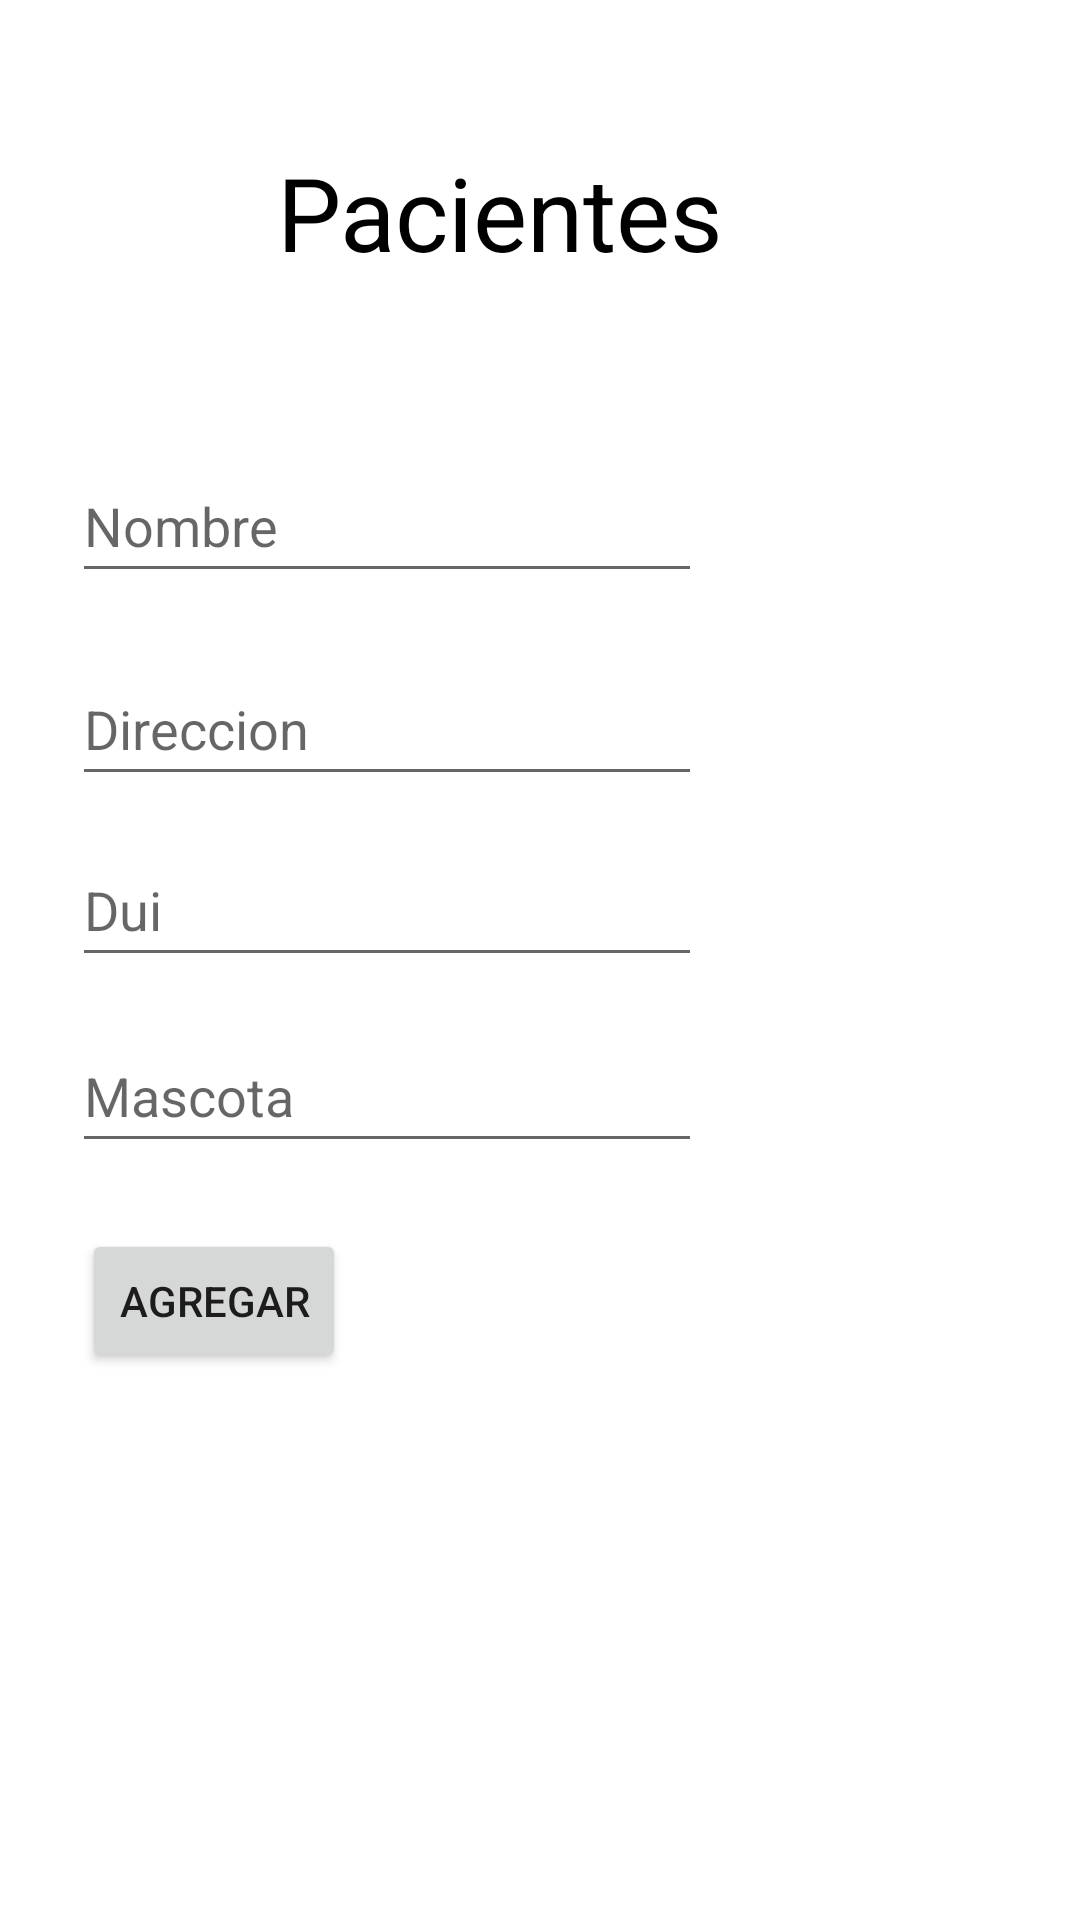

Here is an Android app screen rendered from its layout file. Give the layout XML and the strings, colors and styles it references.
<!-- AndroidManifest.xml: application theme Theme.Proyecto_Catedra -->
<!-- res/layout/paciente.xml -->
<?xml version="1.0" encoding="utf-8"?>
<androidx.constraintlayout.widget.ConstraintLayout xmlns:android="http://schemas.android.com/apk/res/android"
    xmlns:app="http://schemas.android.com/apk/res-auto"
    xmlns:tools="http://schemas.android.com/tools"
    android:layout_width="match_parent"
    android:layout_height="match_parent">

    <EditText
        android:id="@+id/editTextDui"
        android:layout_width="wrap_content"
        android:layout_height="wrap_content"
        android:autofillHints=""
        android:ems="10"
        android:hint="@string/dui"
        android:inputType="textPersonName"
        android:minHeight="48dp"
        app:layout_constraintBottom_toBottomOf="parent"
        app:layout_constraintEnd_toEndOf="parent"
        app:layout_constraintHorizontal_bias="0.159"
        app:layout_constraintStart_toStartOf="parent"
        app:layout_constraintTop_toTopOf="parent"
        app:layout_constraintVertical_bias="0.469"
        tools:ignore="LabelFor" />

    <EditText
        android:id="@+id/editTextDireccion"
        android:layout_width="wrap_content"
        android:layout_height="wrap_content"
        android:autofillHints=""
        android:ems="10"
        android:hint="@string/direccion"
        android:inputType="textPersonName"
        android:minHeight="48dp"
        app:layout_constraintBottom_toBottomOf="parent"
        app:layout_constraintEnd_toEndOf="parent"
        app:layout_constraintHorizontal_bias="0.159"
        app:layout_constraintStart_toStartOf="parent"
        app:layout_constraintTop_toTopOf="parent"
        app:layout_constraintVertical_bias="0.367"
        tools:ignore="LabelFor" />

    <EditText
        android:id="@+id/editTextNombre"
        android:layout_width="wrap_content"
        android:layout_height="wrap_content"
        android:autofillHints=""
        android:ems="10"
        android:hint="@string/nombre"
        android:inputType="textPersonName"
        android:minHeight="48dp"
        app:layout_constraintBottom_toBottomOf="parent"
        app:layout_constraintEnd_toEndOf="parent"
        app:layout_constraintHorizontal_bias="0.159"
        app:layout_constraintStart_toStartOf="parent"
        app:layout_constraintTop_toTopOf="parent"
        app:layout_constraintVertical_bias="0.253"
        tools:ignore="LabelFor" />

    <EditText
        android:id="@+id/editTextMascota"
        android:layout_width="wrap_content"
        android:layout_height="wrap_content"
        android:autofillHints=""
        android:ems="10"
        android:hint="@string/mascota"
        android:inputType="textPersonName"
        android:minHeight="48dp"
        app:layout_constraintBottom_toBottomOf="parent"
        app:layout_constraintEnd_toEndOf="parent"
        app:layout_constraintHorizontal_bias="0.159"
        app:layout_constraintStart_toStartOf="parent"
        app:layout_constraintTop_toTopOf="parent"
        app:layout_constraintVertical_bias="0.574"
        tools:ignore="LabelFor" />

    <Button
        android:id="@+id/btnAgregar"
        android:layout_width="wrap_content"
        android:layout_height="wrap_content"
        android:text="@string/agregar"
        app:layout_constraintBottom_toBottomOf="parent"
        app:layout_constraintEnd_toEndOf="parent"
        app:layout_constraintHorizontal_bias="0.1"
        app:layout_constraintStart_toStartOf="parent"
        app:layout_constraintTop_toTopOf="parent"
        app:layout_constraintVertical_bias="0.692" />

    <ListView
        android:id="@+id/listViewPacientes"
        android:layout_width="410dp"
        android:layout_height="209dp"
        app:layout_constraintBottom_toBottomOf="parent"
        app:layout_constraintEnd_toEndOf="parent"
        app:layout_constraintHorizontal_bias="0.0"
        app:layout_constraintStart_toStartOf="parent"
        app:layout_constraintTop_toTopOf="parent"
        app:layout_constraintVertical_bias="0.998" />

    <TextView
        android:id="@+id/txtview"
        android:layout_width="wrap_content"
        android:layout_height="wrap_content"
        android:layout_marginTop="48dp"
        android:text="@string/pacientes"
        android:textColor="@color/black"
        android:textSize="34sp"
        app:layout_constraintBottom_toBottomOf="@+id/_dynamic"
        app:layout_constraintEnd_toEndOf="parent"
        app:layout_constraintHorizontal_bias="0.438"
        app:layout_constraintStart_toStartOf="parent"
        app:layout_constraintTop_toTopOf="parent"
        app:layout_constraintVertical_bias="0.045" />
</androidx.constraintlayout.widget.ConstraintLayout>
<!-- resources referenced by this layout -->
<resources>
  <string name="agregar">Agregar</string>
  <string name="direccion">Direccion</string>
  <string name="dui">Dui</string>
  <string name="mascota">Mascota</string>
  <string name="nombre">Nombre</string>
  <string name="pacientes">Pacientes</string>
  <style name="Theme.Proyecto_Catedra" parent="Theme.MaterialComponents.DayNight.DarkActionBar">
          
          <item name="colorPrimary">@color/purple_500</item>
          <item name="colorPrimaryVariant">@color/purple_700</item>
          <item name="colorOnPrimary">@color/white</item>
          
          <item name="colorSecondary">@color/teal_200</item>
          <item name="colorSecondaryVariant">@color/teal_700</item>
          <item name="colorOnSecondary">@color/black</item>
          
          <item name="android:statusBarColor">?attr/colorPrimaryVariant</item>
          
      </style>
  <!-- not gathered from this repository: default colours our renderer supplied (Android Studio template values) -->
  <color name="purple_500">#FF6200EE</color>
  <color name="purple_700">#FF3700B3</color>
  <color name="teal_200">#FF03DAC5</color>
  <color name="teal_700">#FF018786</color>
  <color name="black">#FF000000</color>
  <color name="white">#FFFFFFFF</color>
</resources>
